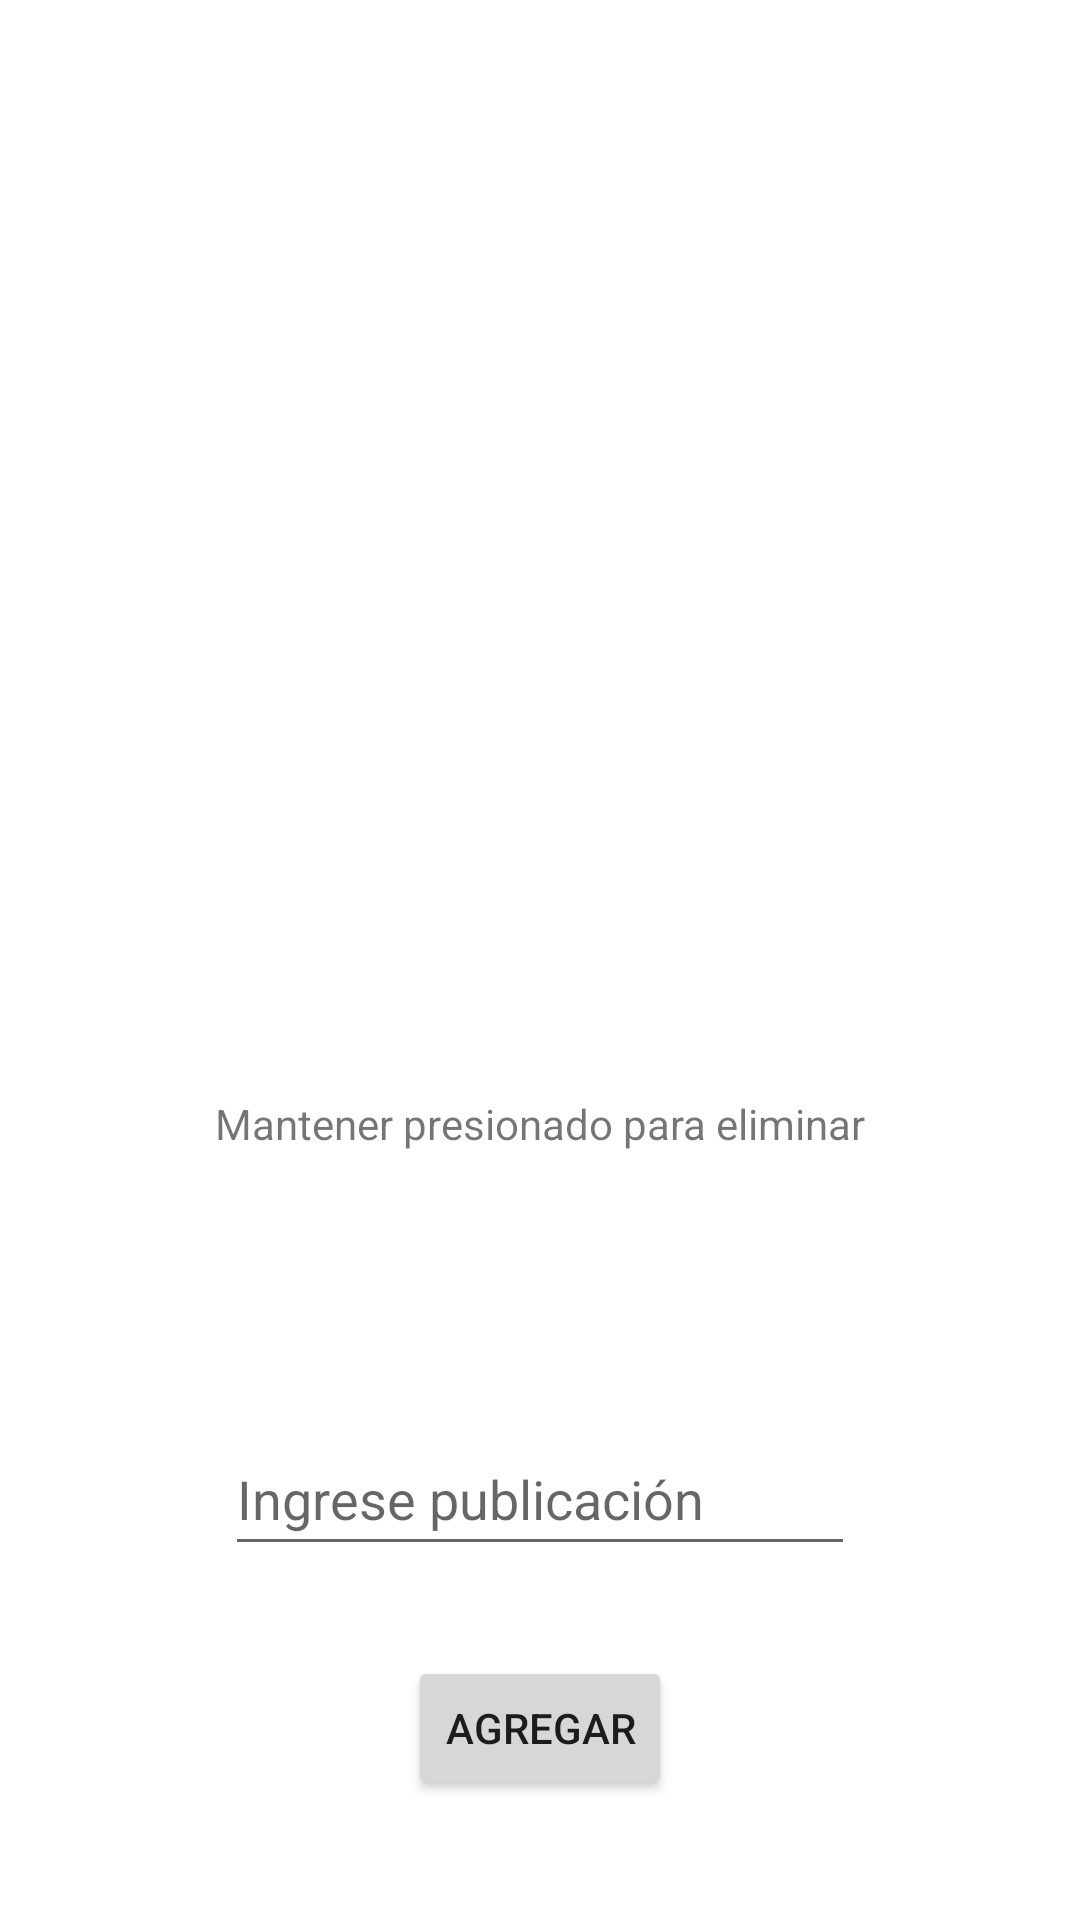

Produce the Android XML layout that renders to this screen, including the resource entries it uses.
<!-- AndroidManifest.xml: application theme Theme.Anti_acoso -->
<!-- res/layout/activity_publicacion.xml -->
<?xml version="1.0" encoding="utf-8"?>
<androidx.constraintlayout.widget.ConstraintLayout xmlns:android="http://schemas.android.com/apk/res/android"
    xmlns:app="http://schemas.android.com/apk/res-auto"
    xmlns:tools="http://schemas.android.com/tools"
    android:layout_width="match_parent"
    android:layout_height="match_parent"
    tools:context=".Publicacion">

    <Button
        android:id="@+id/btnAgregar"
        android:layout_width="wrap_content"
        android:layout_height="wrap_content"
        android:layout_marginStart="160dp"
        android:layout_marginEnd="160dp"
        android:layout_marginBottom="40dp"
        android:text="@string/agregar"
        android:onClick="agregar"
        app:layout_constraintBottom_toBottomOf="parent"
        app:layout_constraintEnd_toEndOf="parent"
        app:layout_constraintStart_toStartOf="parent" />

    <ListView
        android:id="@+id/lvPublicaciones"
        android:layout_width="410dp"
        android:layout_height="328dp"
        android:layout_marginStart="1dp"
        android:layout_marginTop="1dp"
        app:layout_constraintEnd_toEndOf="parent"
        app:layout_constraintStart_toStartOf="parent"
        app:layout_constraintTop_toTopOf="parent" />

     <EditText
        android:id="@+id/etPublicaciones"
        android:layout_width="wrap_content"
        android:layout_height="wrap_content"
        android:layout_marginStart="100dp"
        android:layout_marginEnd="100dp"
        android:layout_marginBottom="30dp"
        android:ems="10"
        android:hint="Ingrese publicación"
        android:inputType="textPersonName"
        android:minHeight="48dp"
        app:layout_constraintBottom_toTopOf="@+id/btnAgregar"
        app:layout_constraintEnd_toEndOf="parent"
        app:layout_constraintStart_toStartOf="parent" />

    <TextView
        android:id="@+id/textView"
        android:layout_width="wrap_content"
        android:layout_height="wrap_content"
        android:layout_marginStart="175dp"
        android:layout_marginTop="36dp"
        android:layout_marginEnd="175dp"
        android:text="Mantener presionado para eliminar"
        app:layout_constraintEnd_toEndOf="parent"
        app:layout_constraintStart_toStartOf="parent"
        app:layout_constraintTop_toBottomOf="@+id/lvPublicaciones" />
</androidx.constraintlayout.widget.ConstraintLayout>
<!-- resources referenced by this layout -->
<resources>
  <string name="agregar">Agregar</string>
  <style name="Theme.Anti_acoso" parent="Theme.MaterialComponents.DayNight.DarkActionBar">
          
          <item name="colorPrimary">@color/purple_500</item>
          <item name="colorPrimaryVariant">@color/purple_700</item>
          <item name="colorOnPrimary">@color/white</item>
          
          <item name="colorSecondary">@color/teal_200</item>
          <item name="colorSecondaryVariant">@color/teal_700</item>
          <item name="colorOnSecondary">@color/black</item>
          
          <item name="android:statusBarColor" tools:targetApi="l">?attr/colorPrimaryVariant</item>
          
      </style>
  <!-- not gathered from this repository: default colours our renderer supplied (Android Studio template values) -->
  <color name="purple_500">#FF6200EE</color>
  <color name="purple_700">#FF3700B3</color>
  <color name="teal_200">#FF03DAC5</color>
  <color name="teal_700">#FF018786</color>
  <color name="black">#FF000000</color>
  <color name="white">#FFFFFFFF</color>
</resources>
